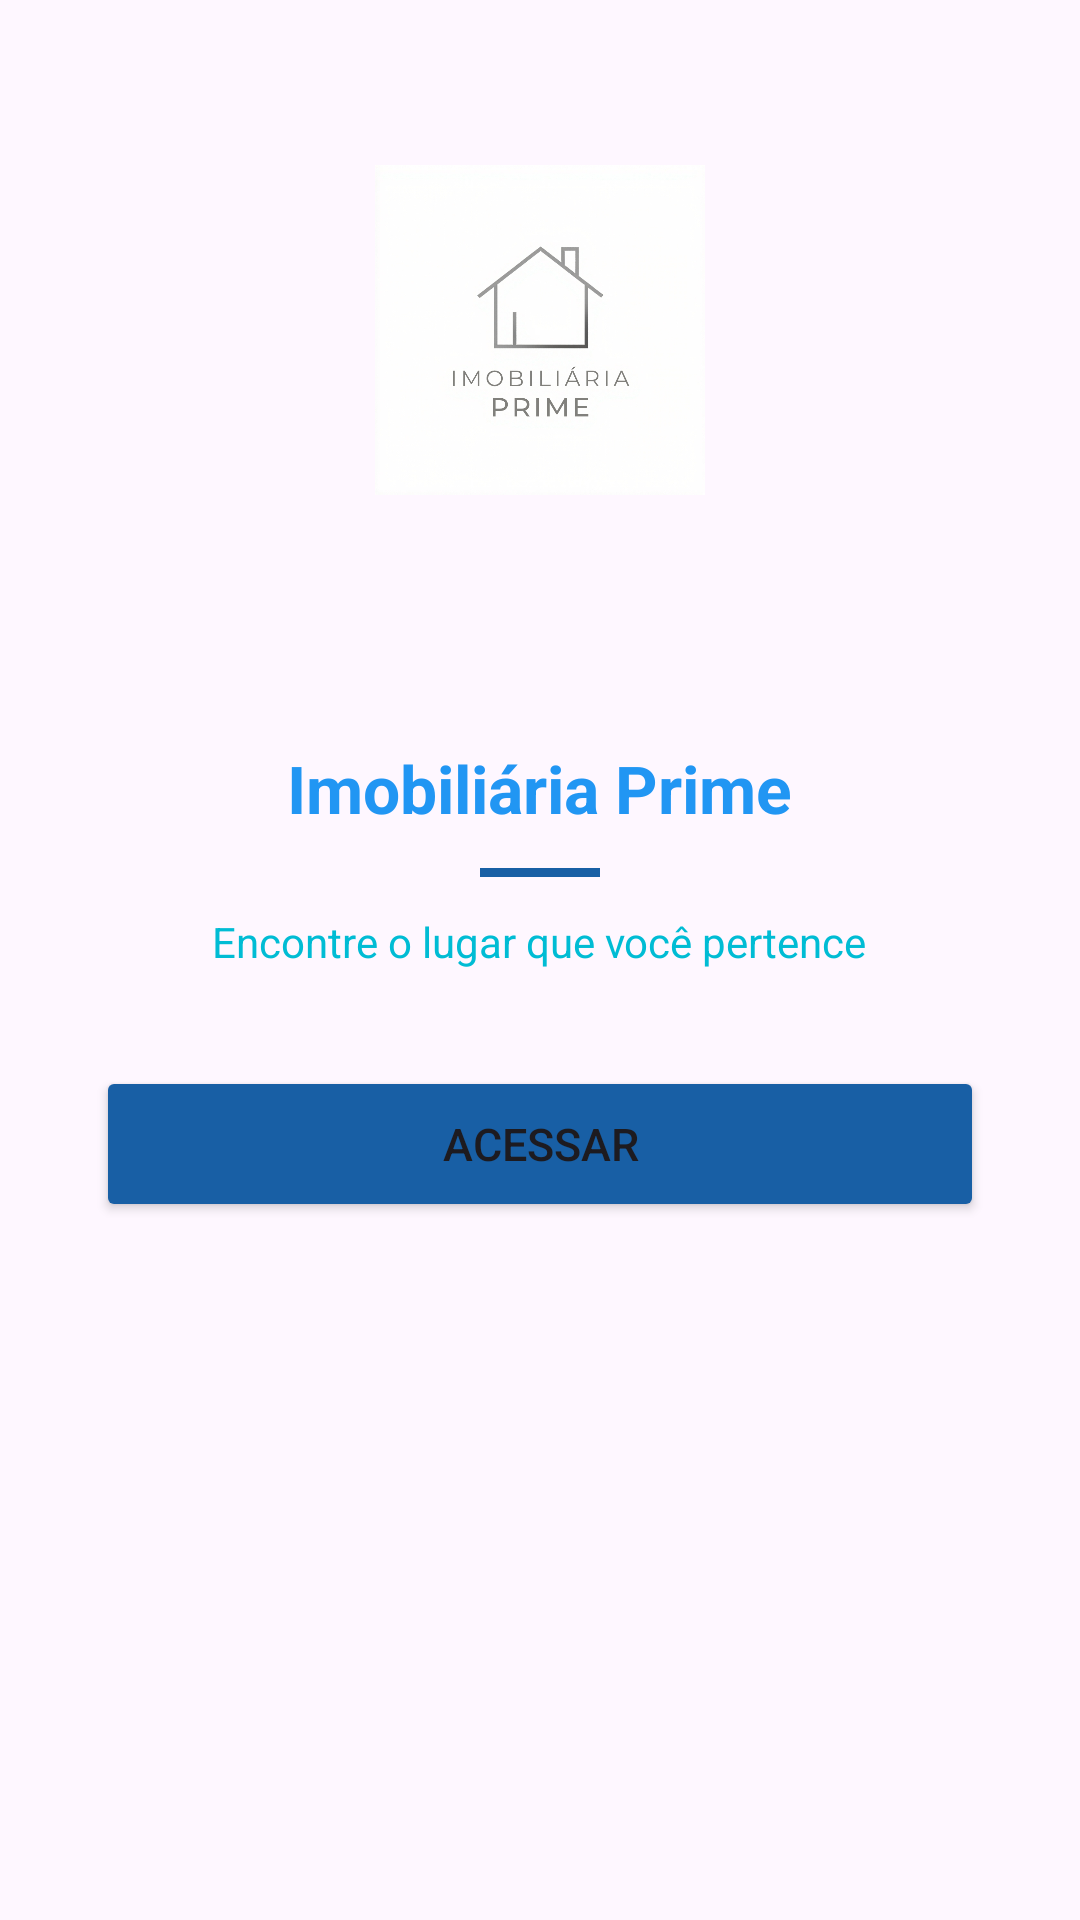

Android layout source for this screen:
<!-- AndroidManifest.xml: application theme Theme.AppImobiliariaAndroid -->
<!-- res/layout/activity_tela_inicial.xml -->
<?xml version="1.0" encoding="utf-8"?>
<androidx.constraintlayout.widget.ConstraintLayout xmlns:android="http://schemas.android.com/apk/res/android"
    xmlns:app="http://schemas.android.com/apk/res-auto"
    xmlns:tools="http://schemas.android.com/tools"
    android:id="@+id/main"
    android:layout_width="match_parent"
    android:layout_height="match_parent"
    tools:context=".TelaInicialActivity">

    <ScrollView
        android:layout_width="match_parent"
        android:layout_height="match_parent"
        android:fillViewport="true">

        <LinearLayout
            android:layout_width="match_parent"
            android:layout_height="wrap_content"
            android:orientation="vertical"
            android:gravity="center_horizontal"
            android:paddingBottom="40dp">

            <LinearLayout
                android:layout_width="match_parent"
                android:layout_height="220dp"
                android:background="#00545454"
                android:gravity="center"
                android:orientation="vertical">

                <ImageView
                    android:id="@+id/imgLogo"
                    android:layout_width="110dp"
                    android:layout_height="110dp"
                    android:background="@drawable/logo_borda"
                    android:contentDescription="@string/desc_logo"
                    android:scaleType="centerCrop"
                    app:srcCompat="@drawable/logo" />
            </LinearLayout>

            <TextView
                android:id="@+id/txtApp"
                android:layout_width="wrap_content"
                android:layout_height="wrap_content"
                android:layout_marginTop="28dp"
                android:text="@string/nome_imobiliaria"
                android:textAlignment="center"
                android:textColor="#2196F3"
                android:textSize="22sp"
                android:textStyle="bold" />

            <View
                android:id="@+id/view"
                android:layout_width="40dp"
                android:layout_height="3dp"
                android:layout_marginTop="12dp"
                android:background="#185FA5"/>

            <TextView
                android:id="@+id/txtSlogan"
                android:layout_width="wrap_content"
                android:layout_height="wrap_content"
                android:layout_marginHorizontal="40dp"
                android:layout_marginTop="12dp"
                android:lineSpacingMultiplier="1.6"
                android:text="@string/slogan_imobiliaria"
                android:textAlignment="center"
                android:textColor="#00BCD4"
                android:textSize="14sp" />

            <Button
                android:id="@+id/btnAcessar"
                android:layout_width="match_parent"
                android:layout_height="52dp"
                android:layout_marginHorizontal="32dp"
                android:layout_marginTop="32dp"
                android:text="@string/btn_acessar"
                android:textSize="15sp"
                android:backgroundTint="#185FA5"
                app:cornerRadius="12dp"/>
        </LinearLayout>
    </ScrollView>

</androidx.constraintlayout.widget.ConstraintLayout>
<!-- resources referenced by this layout -->
<resources>
  <!-- drawable logo: jpg bitmap (drawable, 167897 bytes) -->
  <!-- drawable logo_borda (drawable) -->
  <?xml version="1.0" encoding="utf-8"?>
  <shape xmlns:android="http://schemas.android.com/apk/res/android"
      android:shape="rectangle">
      <corners android:radius="24dp"/>
      <solid android:color="#185FA5"/>
  </shape>
  <string name="btn_acessar">Acessar</string>
  <string name="desc_logo">Logo da imobiliária</string>
  <string name="nome_imobiliaria">Imobiliária Prime</string>
  <string name="slogan_imobiliaria">Encontre o lugar que você pertence</string>
  <style name="Theme.AppImobiliariaAndroid" parent="Base.Theme.AppImobiliariaAndroid" />
  <style name="Base.Theme.AppImobiliariaAndroid" parent="Theme.Material3.DayNight.NoActionBar">
          
          
      </style>
</resources>
